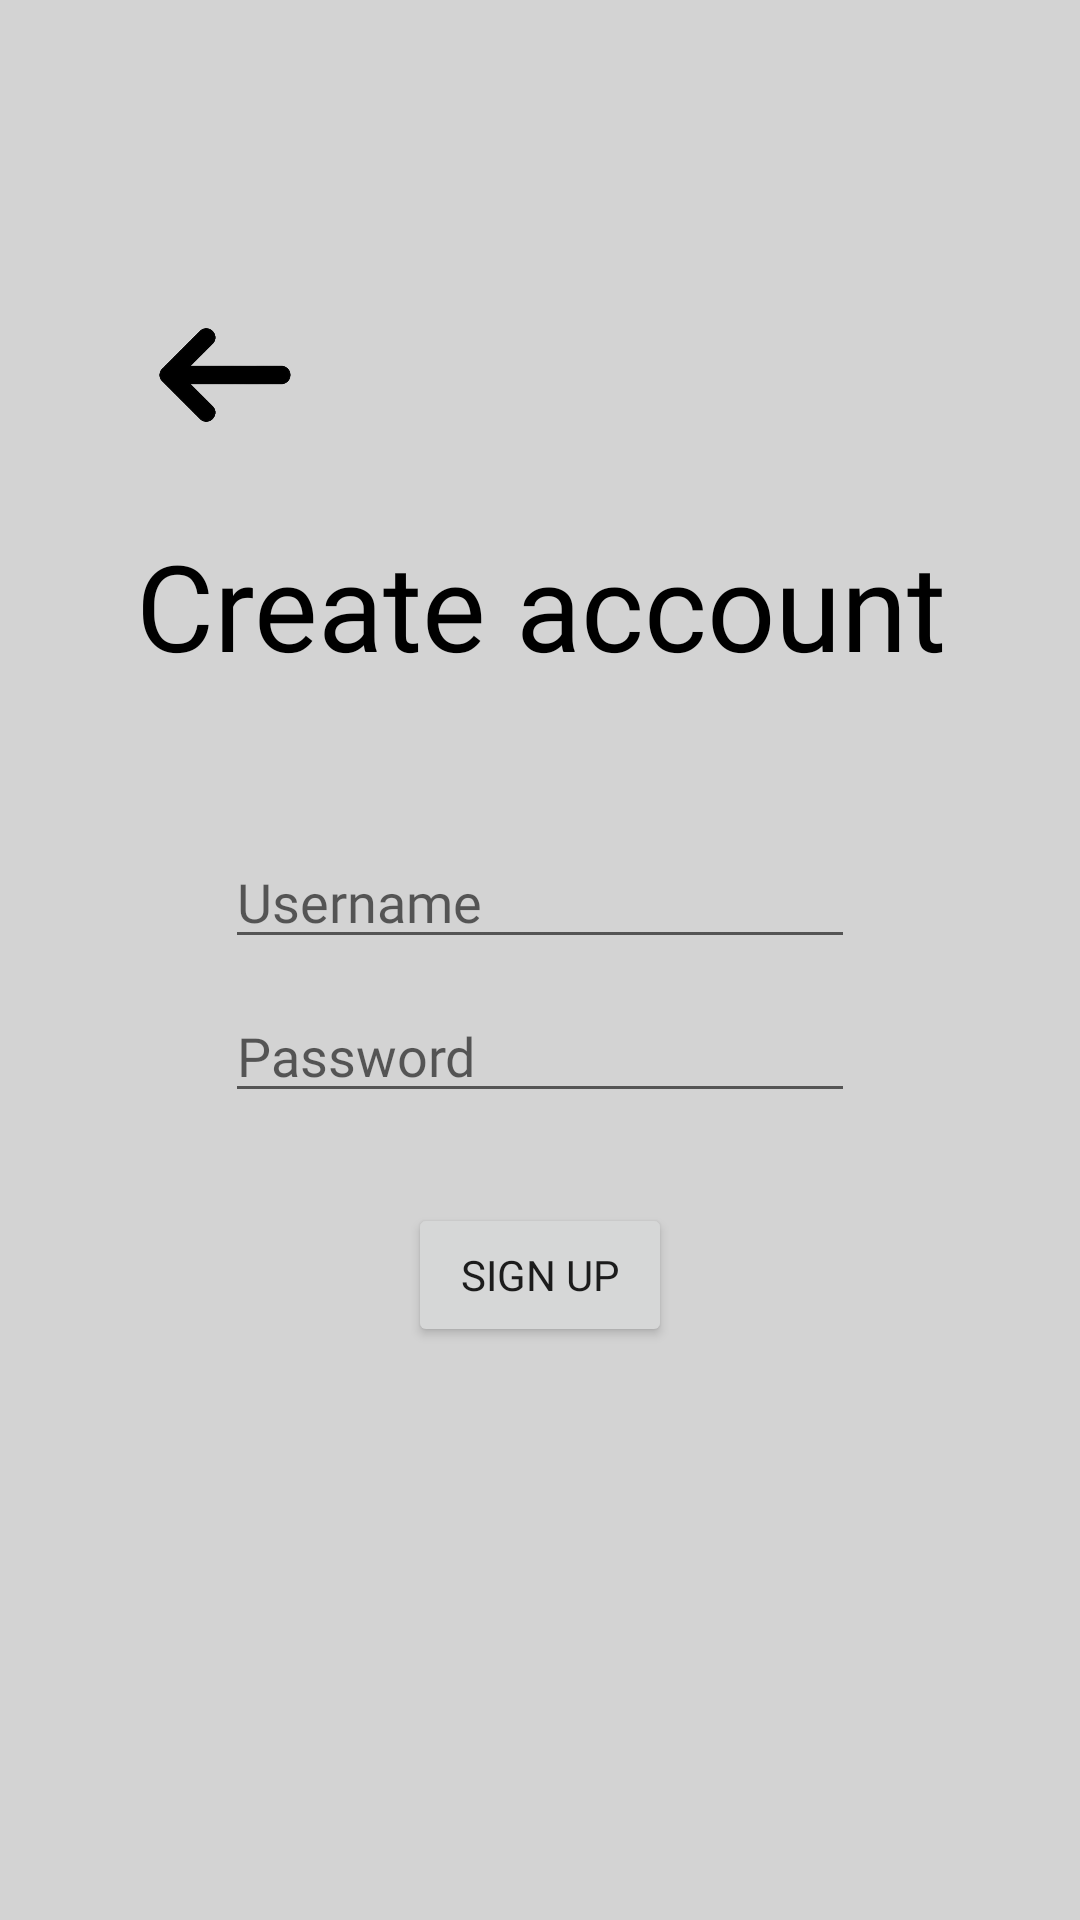

Produce the Android XML layout that renders to this screen, including the resource entries it uses.
<!-- AndroidManifest.xml: application theme Theme.LDT -->
<!-- res/layout/activity_register.xml -->
<?xml version="1.0" encoding="utf-8"?>
<RelativeLayout xmlns:android="http://schemas.android.com/apk/res/android"
    xmlns:app="http://schemas.android.com/apk/res-auto"
    xmlns:tools="http://schemas.android.com/tools"
    android:layout_width="match_parent"
    android:layout_height="match_parent"
    android:padding="25dp"
    android:background="@color/light_grey"
    tools:context=".activities.RegisterActivity">

    

    <ImageView
        android:id="@+id/btn_back"
        android:layout_width="50dp"
        android:layout_height="50dp"
        android:layout_marginTop="75dp"
        android:layout_marginStart="25dp"
        android:clickable="true"
        android:focusable="true"
        app:srcCompat="@drawable/back_icon" />

    

    <TextView
        android:id="@+id/tv_create_acct"
        android:layout_width="wrap_content"
        android:layout_height="wrap_content"
        android:layout_marginTop="25dp"
        android:layout_centerHorizontal="true"
        android:gravity="center"
        android:layout_below="@id/btn_back"
        android:fontFamily="@font/tama_font"
        android:text="@string/create_account"
        android:textColor="@color/black"
        android:textSize="40sp" />

    

    <EditText
        android:id="@+id/et_usr"
        android:layout_width="wrap_content"
        android:layout_height="wrap_content"
        android:layout_centerHorizontal="true"
        android:layout_below="@id/tv_create_acct"
        android:layout_marginTop="50dp"
        android:ems="10"
        android:maxLength="12"
        android:fontFamily="@font/tama_font"
        android:hint="@string/username"
        android:inputType= "text" />

    

    <EditText
        android:id="@+id/et_pwd"
        android:layout_width="wrap_content"
        android:layout_height="wrap_content"
        android:layout_centerHorizontal="true"
        android:layout_below="@id/et_usr"
        android:layout_marginTop="10dp"
        android:ems="10"
        android:maxLength="12"
        android:fontFamily="@font/tama_font"
        android:hint="@string/password"
        android:inputType="textPersonName" />

    

    <Button
        android:id="@+id/btn_sign_up"
        android:layout_width="wrap_content"
        android:layout_height="wrap_content"
        android:layout_centerHorizontal="true"
        android:layout_below="@id/et_pwd"
        android:layout_marginTop="30dp"
        android:fontFamily="@font/tama_font"
        android:text="@string/sign_up" />

</RelativeLayout>
<!-- resources referenced by this layout -->
<resources>
  <color name="black">#FF000000</color>
  <color name="light_grey">#D3D3D3</color>
  <!-- drawable back_icon: png bitmap (drawable, 32103 bytes) -->
  <string name="create_account">Create account</string>
  <string name="password">Password</string>
  <string name="sign_up">Sign up</string>
  <string name="username">Username</string>
  <style name="Theme.LDT" parent="Theme.MaterialComponents.DayNight.NoActionBar">
          
          <item name="colorPrimary">@color/black</item>
          <item name="colorPrimaryVariant">@color/black</item>
          <item name="colorOnPrimary">@color/white</item>
          
          <item name="colorSecondary">@color/teal_200</item>
          <item name="colorSecondaryVariant">@color/teal_700</item>
          <item name="colorOnSecondary">@color/black</item>
          
          <item name="android:statusBarColor">?attr/colorPrimaryVariant</item>
          
      </style>
  <color name="white">#FFFFFFFF</color>
  <color name="teal_200">#FF03DAC5</color>
  <color name="teal_700">#FF018786</color>
</resources>
